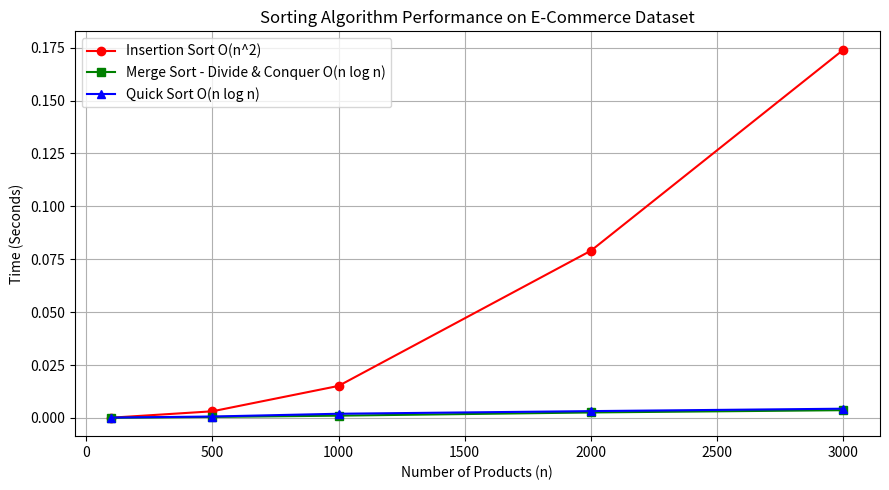

Recreate this plot in Python.
import time
import random
import matplotlib.pyplot as plt

# ==========================================
# 1. Insertion Sort Algorithm
# ==========================================
def insertion_sort(arr, key='price', reverse=False):
    a = arr.copy()
    for i in range(1, len(a)):
        current = a[i]
        j = i - 1
        while j >= 0 and ((a[j][key] < current[key]) if reverse else (a[j][key] > current[key])):
            a[j + 1] = a[j]
            j -= 1
        a[j + 1] = current
    return a


# ==========================================
# 2. Divide and Conquer: Merge Sort Algorithm
# ==========================================
def merge_sort(arr, key='price', reverse=False):
    if len(arr) <= 1:
        return arr
    
    mid = len(arr) // 2
    left = merge_sort(arr[:mid], key, reverse)
    right = merge_sort(arr[mid:], key, reverse)
    
    result = []
    i = j = 0
    while i < len(left) and j < len(right):
        condition = (left[i][key] >= right[j][key]) if reverse else (left[i][key] <= right[j][key])
        if condition:
            result.append(left[i])
            i += 1
        else:
            result.append(right[j])
            j += 1
            
    result.extend(left[i:])
    result.extend(right[j:])
    return result


# ==========================================
# 3. Quick Sort Algorithm
# ==========================================
def quick_sort(arr, key='price', reverse=False):
    if len(arr) <= 1:
        return arr
    
    pivot = arr[len(arr) // 2][key]
    
    if reverse:
        left = [x for x in arr if x[key] > pivot]
        middle = [x for x in arr if x[key] == pivot]
        right = [x for x in arr if x[key] < pivot]
    else:
        left = [x for x in arr if x[key] < pivot]
        middle = [x for x in arr if x[key] == pivot]
        right = [x for x in arr if x[key] > pivot]
        
    return quick_sort(left, key, reverse) + middle + quick_sort(right, key, reverse)


# ==========================================
# Main Execution & Benchmark
# ==========================================
def generate_products(n):
    categories = ['Laptop', 'Phone', 'Headphones', 'Monitor', 'Keyboard']
    products = []
    for i in range(1, n + 1):
        products.append({
            'id': i,
            'name': f"{random.choice(categories)}_{i}",
            'price': round(random.uniform(50.0, 2000.0), 2),
            'rating': round(random.uniform(1.0, 5.0), 1)
        })
    return products

def main():
    print("=" * 60)
    print("      E-COMMERCE PRODUCT SORTING SYSTEM BENCHMARK      ")
    print("=" * 60)
    
    # 1. عرض تجربة مصغرة على 5 منتجات
    sample_products = generate_products(5)
    print("\n--- Original Sample Products ---")
    for p in sample_products:
        print(p)

    sorted_sample = quick_sort(sample_products, key='price', reverse=False)
    print("\n--- Products Sorted by Price (Lowest to Highest via QuickSort) ---")
    for p in sorted_sample:
        print(p)

    # 2. قياس الأداء للكميات الكبيرة من البيانات
    sizes = [100, 500, 1000, 2000, 3000]
    times_insertion = []
    times_merge = []
    times_quick = []

    print("\nBenchmarking performance on larger datasets...")
    for n in sizes:
        dataset = generate_products(n)

        # Insertion Sort Time
        t0 = time.perf_counter()
        insertion_sort(dataset, key='price')
        times_insertion.append(time.perf_counter() - t0)

        # Merge Sort Time (Divide & Conquer)
        t0 = time.perf_counter()
        merge_sort(dataset, key='price')
        times_merge.append(time.perf_counter() - t0)

        # Quick Sort Time
        t0 = time.perf_counter()
        quick_sort(dataset, key='price')
        times_quick.append(time.perf_counter() - t0)

    # 3. رسم المنحنى البياني للأداء
    plt.figure(figsize=(9, 5))
    plt.plot(sizes, times_insertion, 'r-o', label='Insertion Sort O(n^2)')
    plt.plot(sizes, times_merge, 'g-s', label='Merge Sort - Divide & Conquer O(n log n)')
    plt.plot(sizes, times_quick, 'b-^', label='Quick Sort O(n log n)')
    
    plt.title('Sorting Algorithm Performance on E-Commerce Dataset')
    plt.xlabel('Number of Products (n)')
    plt.ylabel('Time (Seconds)')
    plt.legend()
    plt.grid(True)
    plt.tight_layout()
    plt.savefig('sorting_benchmark.png')
    plt.show()
    
    print("\nBenchmark finished! Graph saved as 'sorting_benchmark.png'")

if __name__ == '__main__':
    main()
